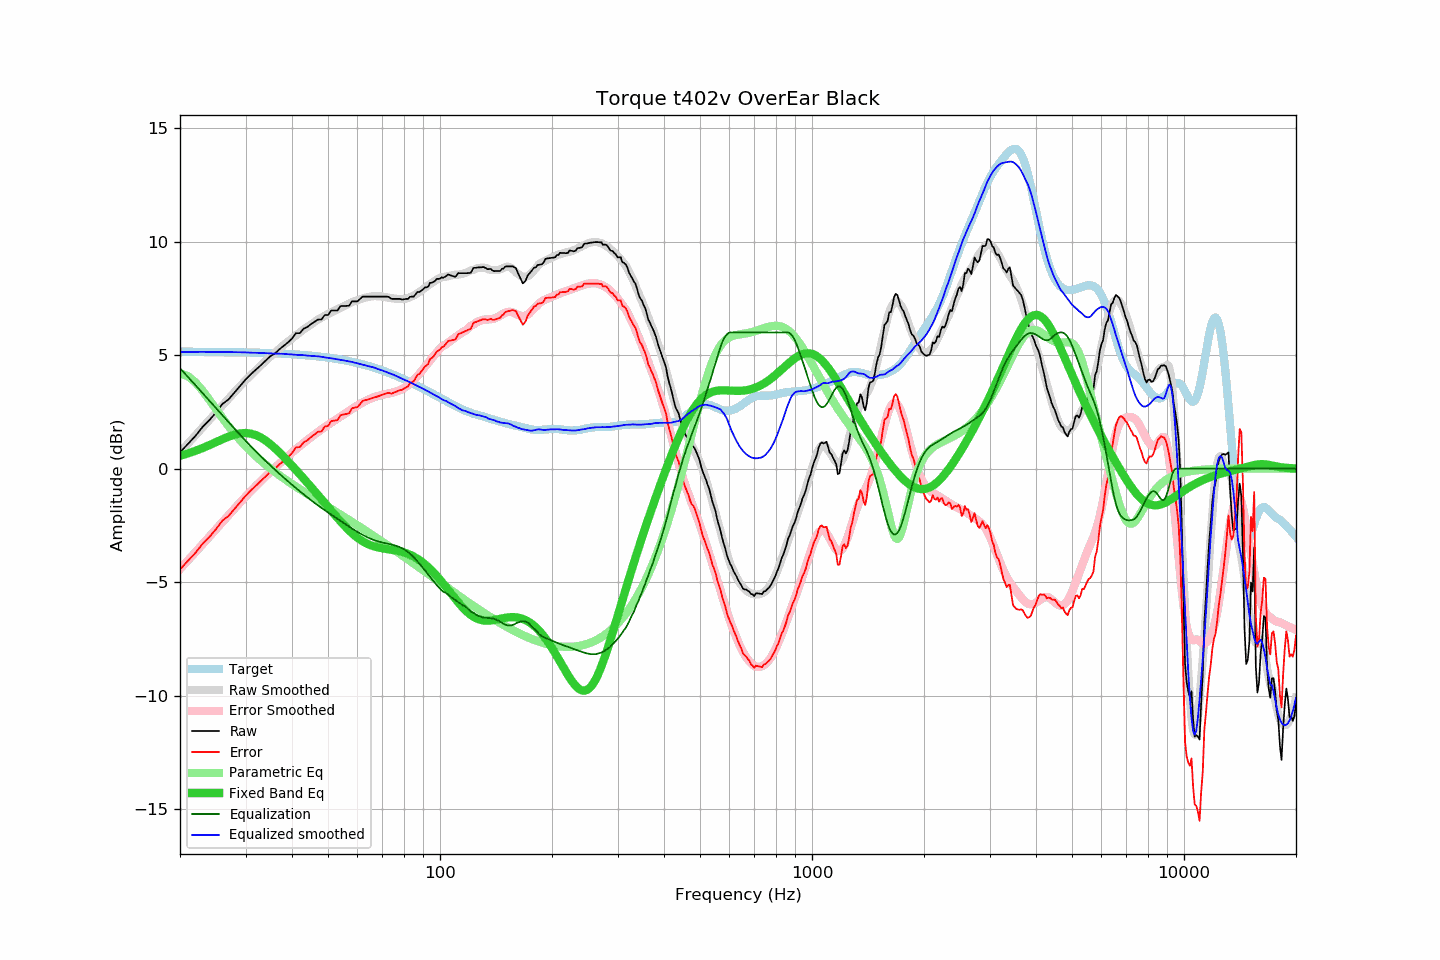

Source data for this figure (header and first rows):
frequency, raw, error, smoothed, error_smoothed, equalization, parametric_eq, equalized_raw, equalized_smoothed, target
20, 0.72, -4.43, 0.72, -4.42, 4.42, 0.57, 5.14, 5.14, 5.15
21, 1.09, -4.06, 1.10, -4.05, 4.05, 0.67, 5.13, 5.14, 5.15
22, 1.44, -3.71, 1.46, -3.68, 3.68, 0.78, 5.12, 5.15, 5.15
23, 1.84, -3.31, 1.82, -3.33, 3.33, 0.91, 5.17, 5.15, 5.15
24, 2.14, -3.00, 2.15, -2.99, 2.99, 1.04, 5.13, 5.14, 5.14
25, 2.48, -2.66, 2.48, -2.67, 2.67, 1.17, 5.15, 5.14, 5.14
26, 2.85, -2.29, 2.79, -2.35, 2.35, 1.30, 5.20, 5.14, 5.14
27, 3.05, -2.08, 3.08, -2.05, 2.05, 1.41, 5.10, 5.14, 5.13
28, 3.35, -1.78, 3.37, -1.77, 1.77, 1.50, 5.12, 5.13, 5.13
29, 3.64, -1.49, 3.63, -1.49, 1.49, 1.55, 5.13, 5.13, 5.13
30, 3.92, -1.20, 3.89, -1.23, 1.23, 1.57, 5.15, 5.12, 5.12
31, 4.16, -0.96, 4.12, -0.99, 0.99, 1.54, 5.15, 5.11, 5.12
32, 4.36, -0.75, 4.34, -0.76, 0.76, 1.48, 5.12, 5.10, 5.11
33, 4.56, -0.54, 4.55, -0.54, 0.54, 1.37, 5.10, 5.09, 5.10
34, 4.76, -0.34, 4.75, -0.34, 0.34, 1.24, 5.10, 5.09, 5.10
35, 4.96, -0.13, 4.94, -0.14, 0.14, 1.08, 5.10, 5.08, 5.09
36, 5.07, -0.01, 5.11, 0.05, -0.05, 0.90, 5.02, 5.07, 5.08
37, 5.26, 0.19, 5.29, 0.22, -0.22, 0.72, 5.04, 5.06, 5.07
38, 5.41, 0.35, 5.45, 0.39, -0.39, 0.52, 5.02, 5.06, 5.06
39, 5.56, 0.51, 5.59, 0.55, -0.55, 0.33, 5.01, 5.04, 5.05
40, 5.73, 0.69, 5.74, 0.71, -0.71, 0.14, 5.02, 5.03, 5.04
41, 5.97, 0.94, 5.87, 0.85, -0.85, -0.06, 5.11, 5.02, 5.03
42, 5.97, 0.95, 6.00, 1.00, -1.00, -0.25, 4.97, 5.01, 5.02
43, 6.17, 1.16, 6.13, 1.13, -1.13, -0.43, 5.04, 5.00, 5.01
44, 6.24, 1.25, 6.24, 1.26, -1.26, -0.62, 4.97, 4.98, 4.99
45, 6.37, 1.39, 6.36, 1.39, -1.39, -0.80, 4.98, 4.97, 4.98
46, 6.47, 1.51, 6.47, 1.51, -1.51, -0.98, 4.96, 4.96, 4.96
47, 6.57, 1.62, 6.57, 1.62, -1.62, -1.16, 4.95, 4.95, 4.95
48, 6.57, 1.64, 6.65, 1.73, -1.73, -1.34, 4.84, 4.93, 4.93
49, 6.77, 1.86, 6.74, 1.83, -1.83, -1.51, 4.94, 4.90, 4.91
50, 6.77, 1.88, 6.81, 1.93, -1.93, -1.68, 4.84, 4.88, 4.89
51, 6.97, 2.10, 6.88, 2.02, -2.02, -1.85, 4.94, 4.86, 4.87
52, 6.97, 2.12, 6.96, 2.12, -2.12, -2.01, 4.85, 4.84, 4.85
53, 6.97, 2.14, 7.02, 2.21, -2.21, -2.17, 4.76, 4.81, 4.83
54, 7.16, 2.35, 7.09, 2.30, -2.30, -2.32, 4.86, 4.79, 4.81
55, 7.17, 2.39, 7.15, 2.38, -2.38, -2.46, 4.79, 4.77, 4.78
56, 7.17, 2.41, 7.22, 2.47, -2.47, -2.60, 4.70, 4.75, 4.76
57, 7.18, 2.45, 7.28, 2.55, -2.55, -2.72, 4.63, 4.73, 4.73
58, 7.37, 2.66, 7.33, 2.63, -2.63, -2.84, 4.74, 4.70, 4.71
59, 7.37, 2.69, 7.38, 2.71, -2.71, -2.95, 4.66, 4.67, 4.68
60, 7.37, 2.72, 7.43, 2.78, -2.78, -3.04, 4.59, 4.64, 4.65
61, 7.48, 2.86, 7.46, 2.85, -2.85, -3.13, 4.63, 4.61, 4.62
62, 7.58, 2.99, 7.50, 2.92, -2.92, -3.20, 4.66, 4.58, 4.59
63, 7.58, 3.02, 7.53, 2.98, -2.98, -3.27, 4.60, 4.55, 4.56
64, 7.58, 3.05, 7.56, 3.03, -3.03, -3.32, 4.54, 4.52, 4.53
65, 7.58, 3.08, 7.58, 3.08, -3.08, -3.37, 4.49, 4.50, 4.50
66, 7.58, 3.11, 7.60, 3.13, -3.13, -3.41, 4.45, 4.47, 4.47
67, 7.58, 3.15, 7.60, 3.17, -3.17, -3.44, 4.41, 4.43, 4.43
68, 7.58, 3.18, 7.59, 3.20, -3.20, -3.46, 4.38, 4.39, 4.40
69, 7.58, 3.22, 7.59, 3.23, -3.23, -3.49, 4.35, 4.36, 4.36
70, 7.58, 3.25, 7.58, 3.25, -3.25, -3.51, 4.33, 4.33, 4.33
71, 7.58, 3.29, 7.56, 3.27, -3.27, -3.52, 4.30, 4.28, 4.29
72, 7.58, 3.33, 7.54, 3.30, -3.30, -3.54, 4.28, 4.25, 4.25
73, 7.56, 3.34, 7.53, 3.32, -3.32, -3.55, 4.24, 4.21, 4.21
74, 7.48, 3.30, 7.51, 3.34, -3.34, -3.57, 4.14, 4.17, 4.18
75, 7.48, 3.34, 7.50, 3.36, -3.36, -3.58, 4.12, 4.14, 4.14
76, 7.48, 3.38, 7.49, 3.39, -3.39, -3.60, 4.09, 4.09, 4.10
77, 7.48, 3.42, 7.47, 3.42, -3.42, -3.62, 4.06, 4.05, 4.06
78, 7.48, 3.46, 7.47, 3.46, -3.46, -3.64, 4.02, 4.01, 4.02
79, 7.45, 3.47, 7.47, 3.50, -3.50, -3.66, 3.95, 3.97, 3.98
... 553 more rows
